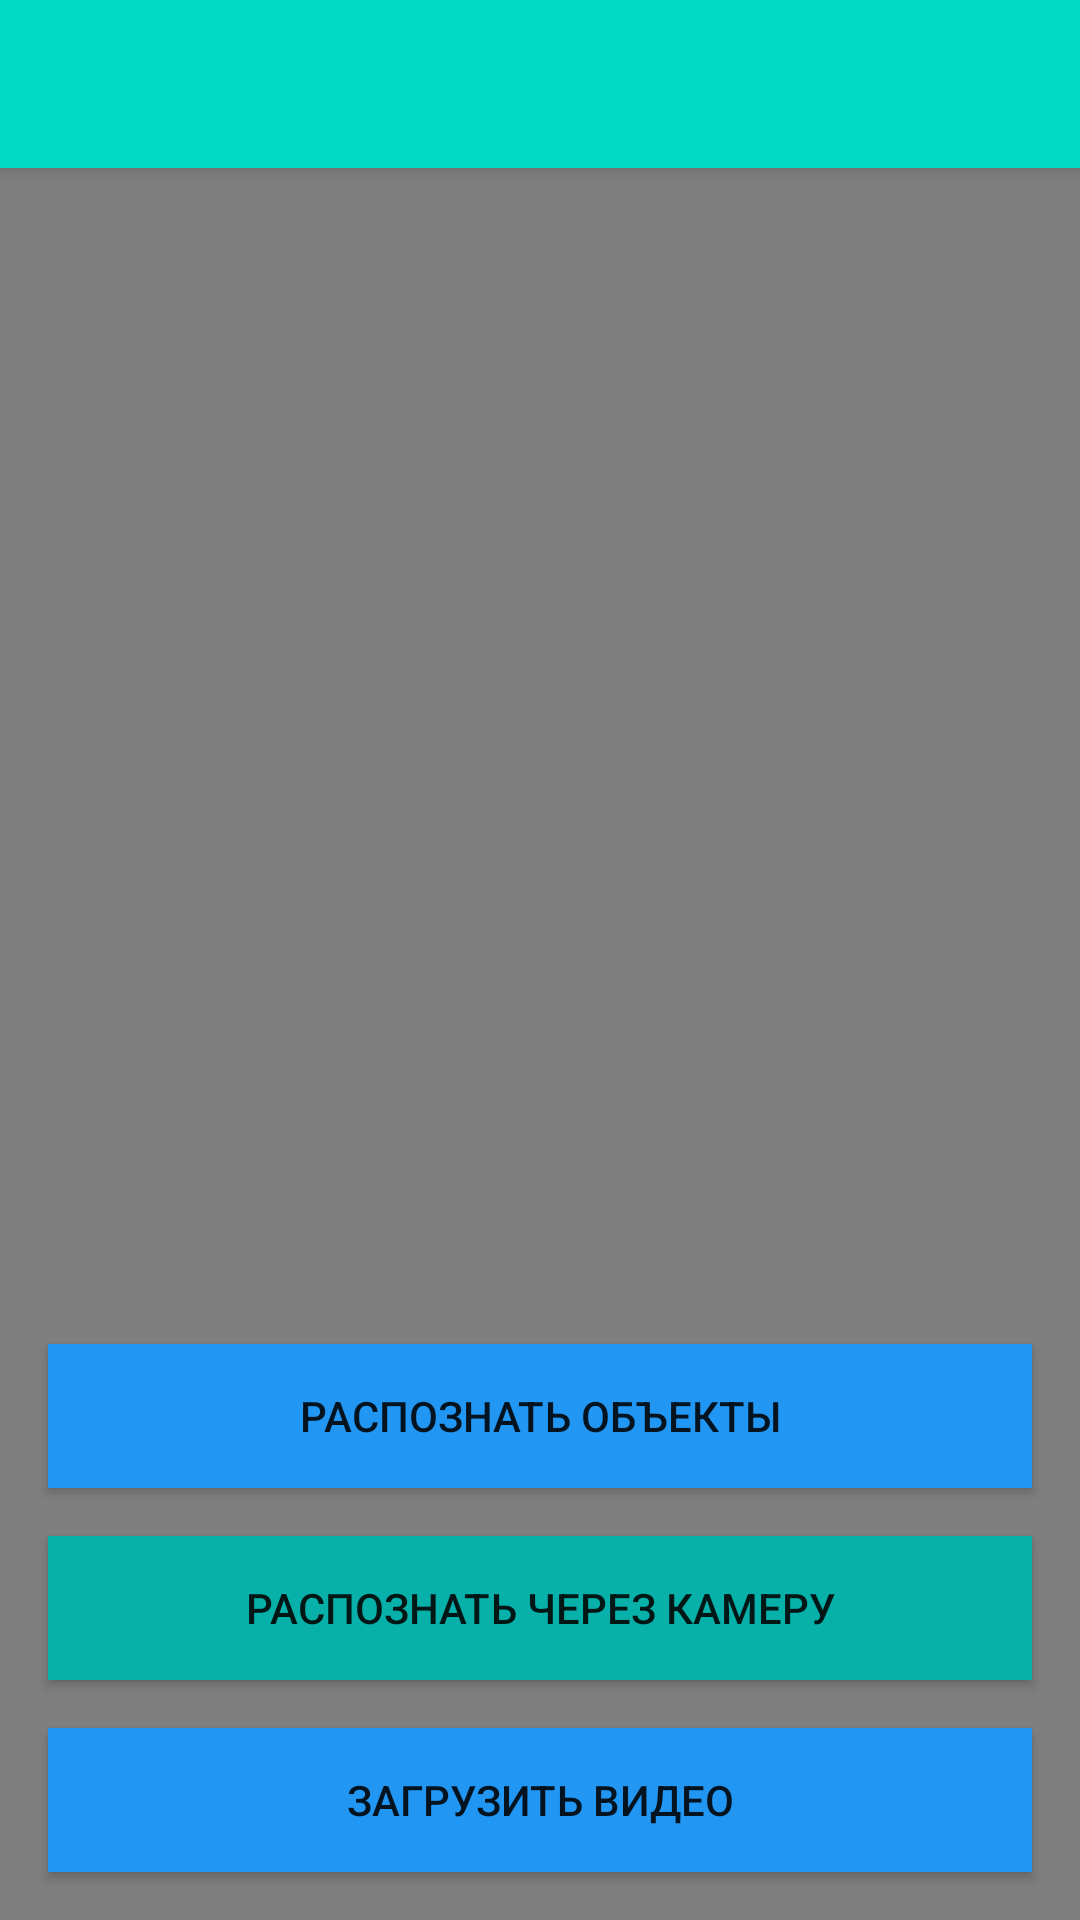

Android layout source for this screen:
<!-- AndroidManifest.xml: activity theme AppTheme -->
<!-- res/layout/activity_main.xml -->
<?xml version="1.0" encoding="utf-8"?>
<androidx.constraintlayout.widget.ConstraintLayout xmlns:android="http://schemas.android.com/apk/res/android"
    xmlns:tools="http://schemas.android.com/tools"
    xmlns:app="http://schemas.android.com/apk/res-auto"
    android:layout_width="match_parent"
    android:layout_height="match_parent"
    android:background="@drawable/bg_login_gradient"
    tools:context=".MainActivity">

    <androidx.appcompat.widget.Toolbar
        android:id="@+id/toolbar"
        android:layout_width="match_parent"
        android:layout_height="?attr/actionBarSize"
        android:background="@color/teal_200"
        android:elevation="4dp"
        android:theme="@style/ThemeOverlay.AppCompat.ActionBar"
        app:popupTheme="@style/ThemeOverlay.AppCompat.Light"
        android:contentDescription="@string/toolbar_description"
        app:layout_constraintTop_toTopOf="parent"
        app:layout_constraintStart_toStartOf="parent"
        app:layout_constraintEnd_toEndOf="parent"
        tools:ignore="MissingConstraints" />

    <TextureView
        android:id="@+id/textureView"
        android:layout_width="0dp"
        android:layout_height="0dp"
        android:contentDescription="@string/video_view_description"
        app:layout_constraintTop_toBottomOf="@id/toolbar"
        app:layout_constraintStart_toStartOf="parent"
        app:layout_constraintEnd_toEndOf="parent"
        app:layout_constraintBottom_toTopOf="@id/detectObjectsButton" />

    <VideoView
        android:id="@+id/videoView"
        android:layout_width="wrap_content"
        android:layout_height="wrap_content"
        android:contentDescription="@string/video_view_description"
        app:layout_constraintTop_toTopOf="parent"
        app:layout_constraintBottom_toBottomOf="parent"
        app:layout_constraintStart_toStartOf="parent"
        app:layout_constraintEnd_toEndOf="parent" />

    <Button
        android:id="@+id/detectObjectsButton"
        android:layout_width="0dp"
        android:layout_height="wrap_content"
        android:background="@color/teal_700"
        android:text="Распознать объекты"
        android:layout_marginTop="16dp"
        android:layout_marginStart="16dp"
        android:layout_marginEnd="16dp"
        app:layout_constraintTop_toBottomOf="@id/textureView"
        app:layout_constraintStart_toStartOf="parent"
        app:layout_constraintEnd_toEndOf="parent" />

    <Button
        android:id="@+id/detectCameraButton"
        android:layout_width="0dp"
        android:layout_height="wrap_content"
        android:background="@color/loginBackgroundColor"
        android:text="Распознать через камеру"
        android:layout_marginTop="16dp"
        android:layout_marginStart="16dp"
        android:layout_marginEnd="16dp"
        app:layout_constraintTop_toBottomOf="@id/detectObjectsButton"
        app:layout_constraintStart_toStartOf="parent"
        app:layout_constraintEnd_toEndOf="parent" />

    <Button
        android:id="@+id/loadVideoButton"
        android:layout_width="0dp"
        android:layout_height="wrap_content"
        android:background="@color/teal_700"
        android:text="Загрузить видео"
        android:layout_marginTop="16dp"
        android:layout_marginStart="16dp"
        android:layout_marginEnd="16dp"
        android:layout_marginBottom="16dp"
        app:layout_constraintTop_toBottomOf="@id/detectCameraButton"
        app:layout_constraintStart_toStartOf="parent"
        app:layout_constraintEnd_toEndOf="parent"
        app:layout_constraintBottom_toBottomOf="parent" />

</androidx.constraintlayout.widget.ConstraintLayout>
<!-- resources referenced by this layout -->
<resources>
  <color name="loginBackgroundColor">#07b0a9</color>
  <color name="teal_200">#FF03DAC5</color>
  <color name="teal_700">#2196F3</color>
  <string name="toolbar_description">Toolbar for navigation</string>
  <string name="video_view_description">Video view for displaying the video</string>
  <style name="AppTheme" parent="Theme.AppCompat.Light.NoActionBar">
          <item name="toolbarStyle">@style/Widget.AppCompat.Toolbar</item>
          
          <item name="colorPrimary">@color/purple_500</item>
          <item name="colorPrimaryVariant">@color/purple_700</item>
          <item name="colorOnPrimary">@color/white</item>
          
          <item name="colorSecondary">@color/teal_200</item>
          <item name="colorSecondaryVariant">@color/teal_700</item>
          <item name="colorOnSecondary">@color/black</item>
          
          <item name="android:statusBarColor" tools:targetApi="l">@color/colorPrimaryDark</item>
          
      </style>
  <color name="purple_500">#FF6200EE</color>
  <color name="purple_700">#FF3700B3</color>
  <color name="white">#FFFFFFFF</color>
  <color name="black">#FF000000</color>
  <color name="colorPrimaryDark">#06a098</color>
</resources>
